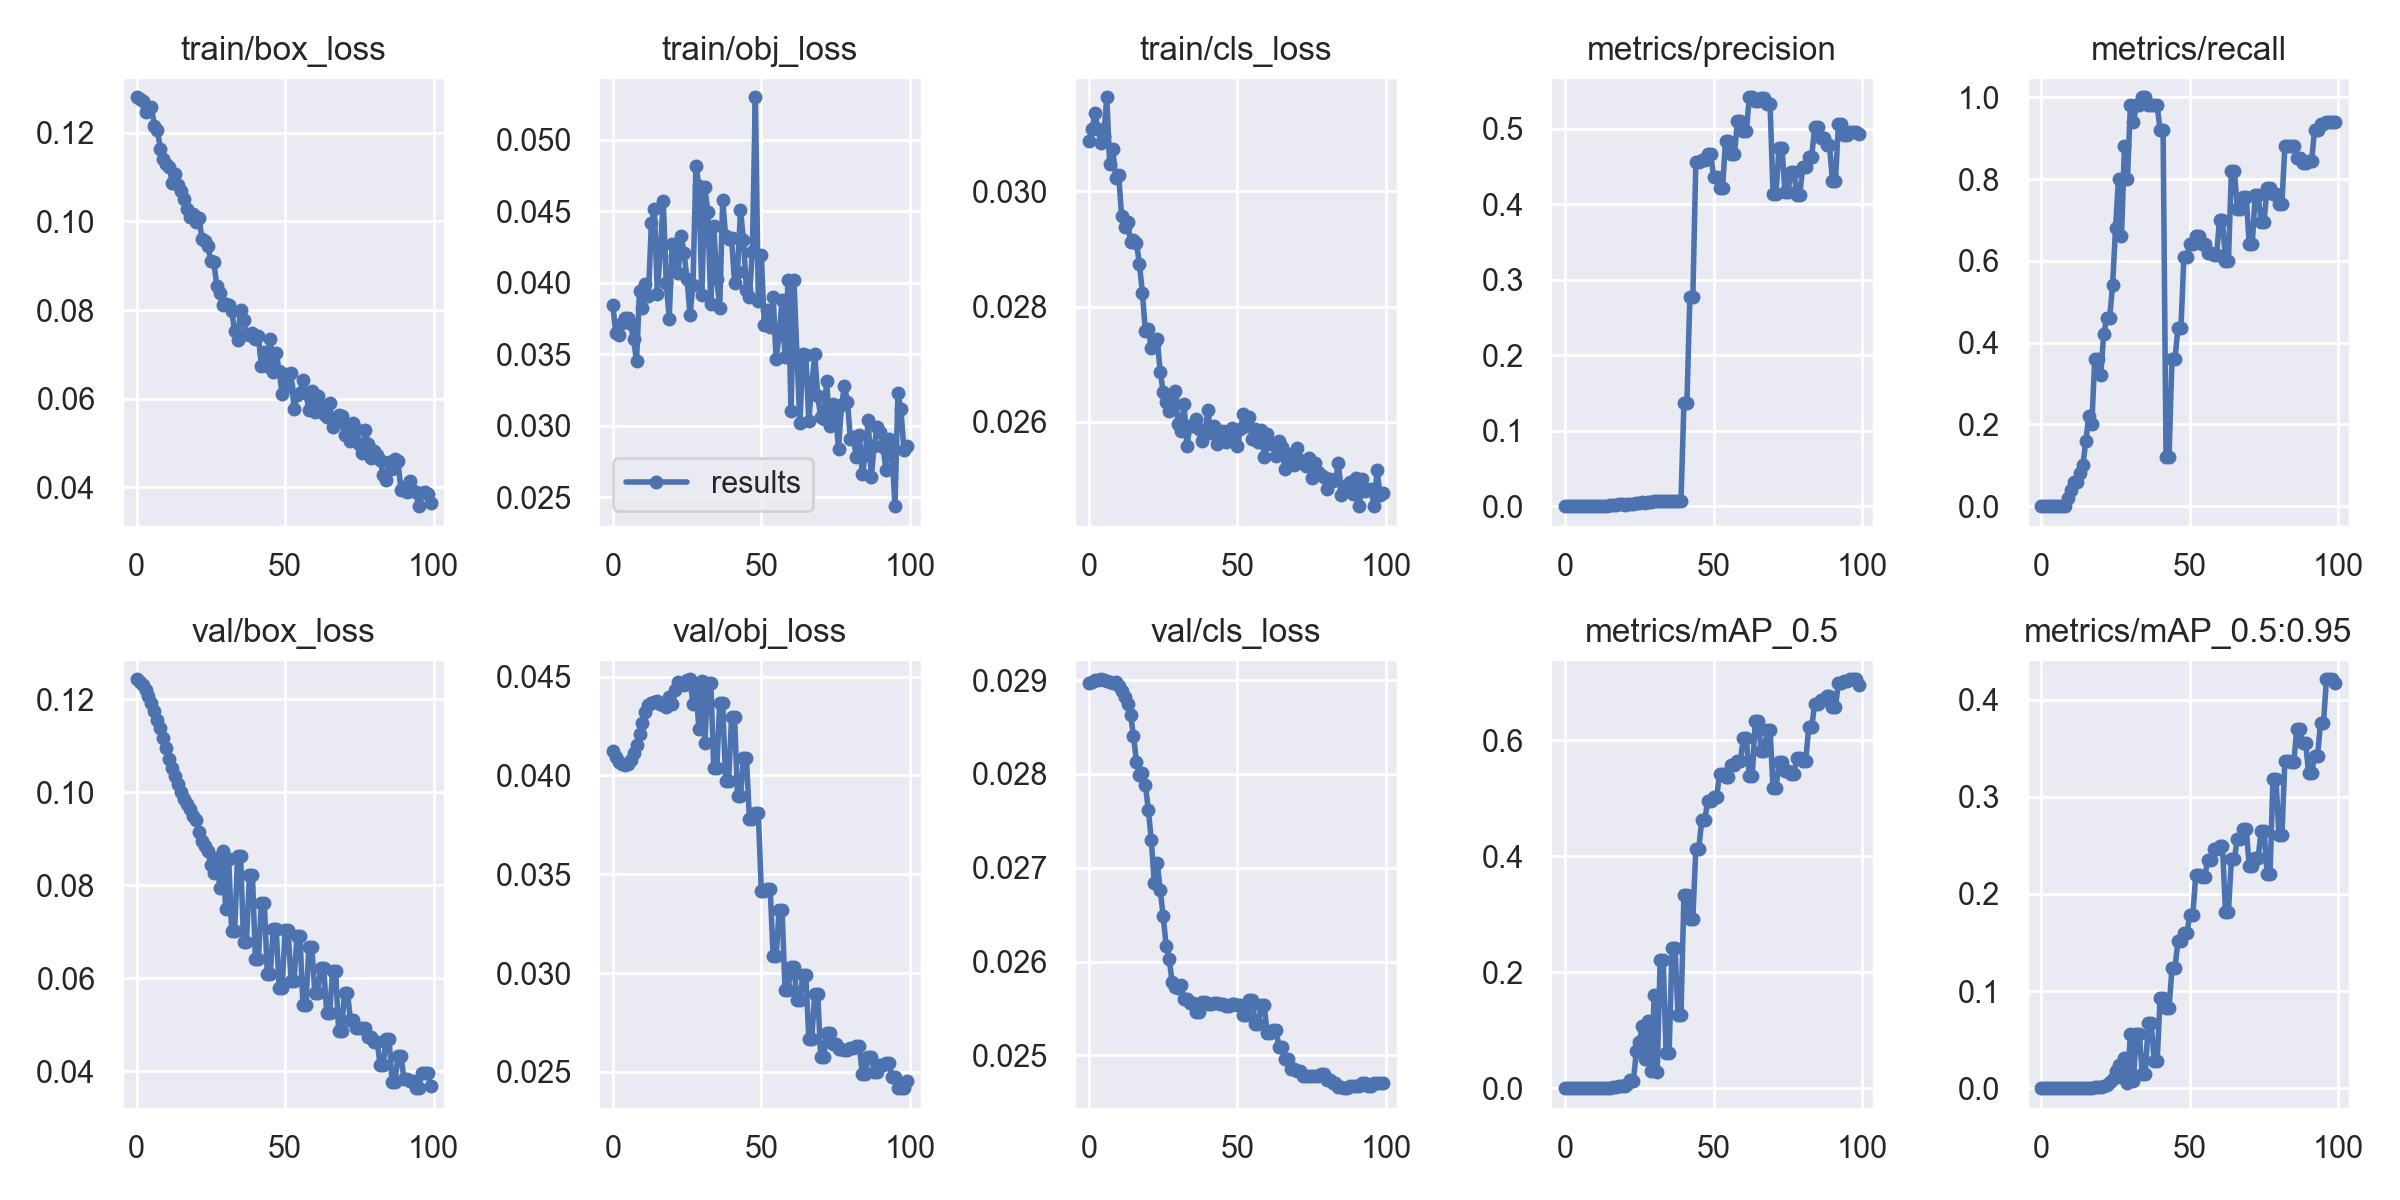

The table this chart was drawn from, first rows:
epoch, train/box_loss, train/obj_loss, train/cls_loss, metrics/precision, metrics/recall, metrics/mAP_0.5, metrics/mAP_0.5:0.95, val/box_loss, val/obj_loss, val/cls_loss, x/lr0, x/lr1, x/lr2
0, 0.128, 0.03848, 0.03086, 0, 0, 0, 0, 0.1243, 0.04122, 0.02897, 0.1, 0, 0
1, 0.1277, 0.03647, 0.03108, 0, 0, 0, 0, 0.1237, 0.04094, 0.02898, 0.0991, 9.901e-05, 9.901e-05
2, 0.1272, 0.03638, 0.03135, 0, 0, 0, 0, 0.123, 0.04067, 0.029, 0.0982, 0.000196, 0.000196
3, 0.1247, 0.03721, 0.03108, 0, 0, 0, 0, 0.122, 0.04056, 0.029, 0.09729, 0.0002911, 0.0002911
4, 0.1253, 0.03752, 0.03083, 0, 0, 0, 0, 0.1206, 0.04054, 0.02901, 0.09638, 0.0003842, 0.0003842
5, 0.1258, 0.03754, 0.03095, 0, 0, 0, 0, 0.1192, 0.04059, 0.029, 0.09548, 0.0004752, 0.0004752
6, 0.1216, 0.03713, 0.03163, 0, 0, 0, 0, 0.1175, 0.04078, 0.02899, 0.09456, 0.0005644, 0.0005644
7, 0.1206, 0.03605, 0.03046, 0, 0, 0, 0, 0.1156, 0.04115, 0.02899, 0.09365, 0.0006515, 0.0006515
8, 0.1165, 0.03453, 0.03073, 0, 0, 0, 0, 0.1138, 0.04155, 0.02897, 0.09274, 0.0007366, 0.0007366
9, 0.1142, 0.03941, 0.03023, 0.0001347, 0.02, 7.1416e-05, 7.1416e-06, 0.1117, 0.04212, 0.02898, 0.09182, 0.0008198, 0.0008198
10, 0.113, 0.03821, 0.03028, 0.0002667, 0.04, 0.0001399, 2.7989e-05, 0.1095, 0.04268, 0.02893, 0.0909, 0.000901, 0.000901
11, 0.1124, 0.03995, 0.02957, 0.0003993, 0.06, 0.0002223, 5.1589e-05, 0.1071, 0.04319, 0.02889, 0.08998, 0.0009802, 0.0009802
12, 0.1088, 0.0391, 0.02937, 0.0004008, 0.06, 0.0002283, 5.8939e-05, 0.1051, 0.04356, 0.02882, 0.08906, 0.001057, 0.001057
13, 0.1108, 0.04416, 0.02947, 0.000534, 0.08, 0.0003443, 7.9295e-05, 0.1034, 0.04365, 0.02875, 0.08813, 0.001133, 0.001133
14, 0.1082, 0.04515, 0.02912, 0.0006672, 0.1, 0.000412, 8.8263e-05, 0.1017, 0.0437, 0.02863, 0.08721, 0.001206, 0.001206
15, 0.1068, 0.0392, 0.02915, 0.001075, 0.16, 0.0007824, 0.0001471, 0.1001, 0.04376, 0.02841, 0.08628, 0.001277, 0.001277
16, 0.105, 0.04231, 0.02911, 0.001477, 0.22, 0.001545, 0.0002836, 0.0986, 0.04363, 0.02813, 0.08535, 0.001347, 0.001347
17, 0.1028, 0.04569, 0.02873, 0.001361, 0.2, 0.00143, 0.0003834, 0.09742, 0.04356, 0.02799, 0.08441, 0.001414, 0.001414
18, 0.1009, 0.04, 0.02824, 0.002434, 0.36, 0.00405, 0.0007485, 0.09629, 0.04349, 0.02801, 0.08348, 0.001479, 0.001479
19, 0.1017, 0.03749, 0.02757, 0.002443, 0.36, 0.004083, 0.001118, 0.09484, 0.04397, 0.02789, 0.08254, 0.001543, 0.001543
20, 0.09977, 0.0427, 0.0276, 0.002157, 0.32, 0.003982, 0.000915, 0.09408, 0.04363, 0.02761, 0.0816, 0.001604, 0.001604
21, 0.1008, 0.04186, 0.02728, 0.002813, 0.42, 0.007667, 0.002223, 0.09139, 0.04435, 0.02729, 0.08066, 0.001663, 0.001663
22, 0.09613, 0.04069, 0.02735, 0.003085, 0.46, 0.01377, 0.003342, 0.08947, 0.04472, 0.02684, 0.07972, 0.001721, 0.001721
23, 0.09563, 0.04328, 0.02744, 0.003092, 0.46, 0.0132, 0.0061, 0.0884, 0.0446, 0.02705, 0.07878, 0.001776, 0.001776
24, 0.09449, 0.04208, 0.02687, 0.003648, 0.54, 0.06429, 0.009604, 0.08732, 0.04457, 0.02676, 0.07783, 0.00183, 0.00183
25, 0.09097, 0.04029, 0.02652, 0.004543, 0.68, 0.07986, 0.01734, 0.08424, 0.04485, 0.02648, 0.07688, 0.001881, 0.001881
26, 0.09081, 0.03773, 0.02634, 0.005328, 0.8, 0.1066, 0.02349, 0.0826, 0.04487, 0.02616, 0.07593, 0.001931, 0.001931
27, 0.08547, 0.03988, 0.02619, 0.004403, 0.66, 0.05003, 0.0112, 0.08579, 0.04363, 0.02603, 0.07498, 0.001978, 0.001978
28, 0.08386, 0.04813, 0.02642, 0.005869, 0.88, 0.1166, 0.03145, 0.07945, 0.04453, 0.02578, 0.07402, 0.002024, 0.002024
29, 0.08119, 0.04678, 0.02653, 0.005339, 0.8, 0.02963, 0.00574, 0.08738, 0.04233, 0.02573, 0.07307, 0.002067, 0.002067
30, 0.08137, 0.03916, 0.02597, 0.006538, 0.98, 0.1603, 0.05588, 0.07479, 0.04479, 0.02572, 0.07211, 0.002109, 0.002109
31, 0.08123, 0.04666, 0.02584, 0.006275, 0.94, 0.02829, 0.006981, 0.08566, 0.04167, 0.02575, 0.07115, 0.002149, 0.002149
32, 0.07983, 0.04495, 0.02632, 0.006534, 0.98, 0.2211, 0.05592, 0.07008, 0.04467, 0.0256, 0.07019, 0.002186, 0.002186
33, 0.07527, 0.03854, 0.02558, 0.006534, 0.98, 0.2211, 0.05592, 0.07008, 0.04467, 0.0256, 0.06922, 0.002222, 0.002222
34, 0.07321, 0.04394, 0.02594, 0.006671, 1, 0.06043, 0.01414, 0.08622, 0.04036, 0.02555, 0.06826, 0.002256, 0.002256
35, 0.07992, 0.04027, 0.02592, 0.006671, 1, 0.06043, 0.01414, 0.08622, 0.04036, 0.02555, 0.06729, 0.002287, 0.002287
36, 0.0777, 0.03826, 0.02605, 0.006535, 0.98, 0.2424, 0.06733, 0.06787, 0.04366, 0.02547, 0.06632, 0.002317, 0.002317
37, 0.07455, 0.04578, 0.02587, 0.006535, 0.98, 0.2424, 0.06733, 0.06787, 0.04366, 0.02547, 0.06535, 0.002345, 0.002345
38, 0.07442, 0.04325, 0.02568, 0.006533, 0.98, 0.1262, 0.02763, 0.08224, 0.03972, 0.02557, 0.06437, 0.00237, 0.00237
39, 0.07483, 0.04305, 0.02579, 0.006533, 0.98, 0.1262, 0.02763, 0.08224, 0.03972, 0.02557, 0.06339, 0.002394, 0.002394
40, 0.07348, 0.04311, 0.02621, 0.1369, 0.92, 0.3323, 0.0933, 0.06402, 0.04296, 0.02555, 0.06242, 0.002416, 0.002416
41, 0.07422, 0.04, 0.02582, 0.1369, 0.92, 0.3323, 0.0933, 0.06402, 0.04296, 0.02555, 0.06144, 0.002436, 0.002436
42, 0.06737, 0.04077, 0.02592, 0.2772, 0.12, 0.2922, 0.08225, 0.07622, 0.03894, 0.02556, 0.06045, 0.002454, 0.002454
43, 0.07046, 0.04507, 0.02562, 0.2772, 0.12, 0.2922, 0.08225, 0.07622, 0.03894, 0.02556, 0.05947, 0.002469, 0.002469
44, 0.06736, 0.04301, 0.02582, 0.4552, 0.36, 0.4131, 0.1234, 0.0609, 0.04088, 0.02555, 0.05848, 0.002483, 0.002483
45, 0.07352, 0.0395, 0.02585, 0.4552, 0.36, 0.4131, 0.1234, 0.0609, 0.04088, 0.02555, 0.05749, 0.002495, 0.002495
46, 0.06599, 0.039, 0.02566, 0.4578, 0.4351, 0.4618, 0.1512, 0.07056, 0.0378, 0.02552, 0.0565, 0.002505, 0.002505
47, 0.07022, 0.04217, 0.02578, 0.4578, 0.4351, 0.4618, 0.1512, 0.07056, 0.0378, 0.02552, 0.05551, 0.002513, 0.002513
48, 0.06631, 0.05296, 0.02589, 0.4664, 0.6095, 0.4953, 0.1596, 0.05793, 0.0381, 0.02555, 0.05452, 0.002519, 0.002519
49, 0.06098, 0.03871, 0.02568, 0.4664, 0.6095, 0.4953, 0.1596, 0.05793, 0.0381, 0.02555, 0.05352, 0.002523, 0.002523
50, 0.06555, 0.04194, 0.02558, 0.4365, 0.64, 0.5016, 0.1781, 0.07035, 0.03417, 0.02553, 0.05253, 0.002525, 0.002525
51, 0.06291, 0.03703, 0.02588, 0.4365, 0.64, 0.5016, 0.1781, 0.07035, 0.03417, 0.02553, 0.05153, 0.002525, 0.002525
52, 0.06568, 0.03808, 0.02613, 0.4215, 0.66, 0.5423, 0.2189, 0.05946, 0.03426, 0.02543, 0.05052, 0.002523, 0.002523
53, 0.05773, 0.03693, 0.02594, 0.4215, 0.66, 0.5423, 0.2189, 0.05946, 0.03426, 0.02543, 0.04952, 0.002519, 0.002519
54, 0.06085, 0.03902, 0.02608, 0.4836, 0.64, 0.5359, 0.217, 0.06905, 0.03084, 0.02559, 0.04851, 0.002513, 0.002513
55, 0.06138, 0.03465, 0.0257, 0.4836, 0.64, 0.5359, 0.217, 0.06905, 0.03084, 0.02559, 0.0475, 0.002505, 0.002505
56, 0.06413, 0.03632, 0.02589, 0.4658, 0.62, 0.5577, 0.2345, 0.05423, 0.0332, 0.02533, 0.0465, 0.002495, 0.002495
57, 0.0613, 0.0388, 0.02566, 0.4658, 0.62, 0.5577, 0.2345, 0.05423, 0.0332, 0.02533, 0.04548, 0.002484, 0.002484
58, 0.05739, 0.03479, 0.02587, 0.51, 0.6139, 0.5645, 0.2463, 0.06661, 0.02912, 0.02553, 0.04447, 0.00247, 0.00247
59, 0.06168, 0.04022, 0.0254, 0.51, 0.6139, 0.5645, 0.2463, 0.06661, 0.02912, 0.02553, 0.04345, 0.002454, 0.002454
... 40 more rows
